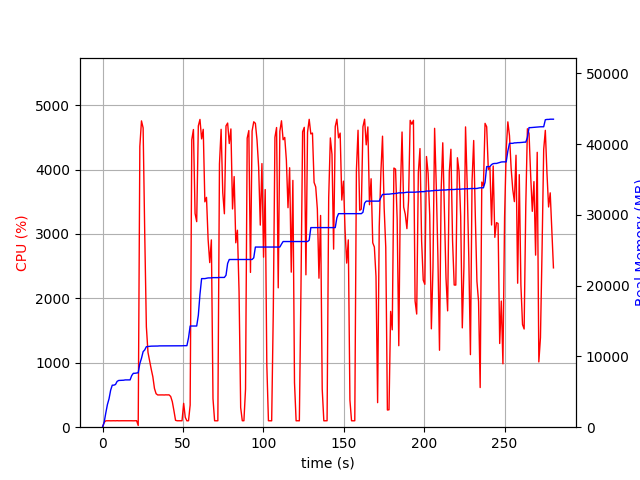

The table this chart was drawn from, first rows:
elapsed_time, nproc, cpu, mem_real, mem_virtual
4.935264587402344e-05, 1, 0.0, 8.977, 3186
1.006, 1, 74.5, 695.2, 1688
2.014, 1, 99.2, 1999, 3656
3.022, 1, 100.2, 3197, 5000
4.029, 1, 100.2, 4011, 6786
5.037, 1, 99.2, 5231, 8578
6.044, 1, 100.3, 5939, 8690
7.051, 1, 100.3, 5945, 8690
8.058, 1, 99.3, 6037, 8690
9.067, 1, 101.1, 6479, 8702
10.07, 1, 99.4, 6607, 8702
11.08, 1, 100.3, 6621, 8702
12.09, 1, 100.2, 6631, 8702
13.1, 1, 100.3, 6641, 8702
14.1, 1, 100.1, 6685, 8702
15.11, 1, 100.0, 6687, 8702
16.12, 1, 99.1, 6687, 8702
17.13, 1, 102.1, 6687, 8702
18.14, 1, 100.0, 7295, 10750
19.15, 1, 99.1, 7619, 10750
20.16, 1, 100.0, 7619, 10750
21.17, 1, 101.0, 7651, 10750
22.18, 2, 26.7, 7698, 10871
23.19, 1, 4359, 8997, 15480
24.21, 1, 4756, 9742, 16275
25.23, 1, 4648, 10676, 17306
26.24, 1, 2999, 10928, 17552
27.25, 1, 1560, 11380, 18002
28.26, 1, 1162, 11409, 18016
29.27, 1, 1027, 11439, 18016
30.27, 1, 900.8, 11457, 18016
31.28, 1, 782.9, 11457, 18016
32.29, 1, 601.3, 11471, 18016
33.3, 1, 520.3, 11471, 18016
34.3, 1, 500.6, 11473, 18016
35.31, 1, 501.1, 11495, 18016
36.32, 1, 501.4, 11495, 18016
37.32, 1, 501.3, 11495, 18016
38.33, 1, 500.1, 11507, 18128
39.34, 1, 502.2, 11507, 18128
40.35, 1, 501.2, 11507, 18128
41.36, 1, 502.1, 11507, 18128
42.37, 1, 477.2, 11507, 18128
43.38, 1, 397.0, 11507, 18128
44.39, 1, 257.6, 11507, 18128
45.39, 1, 107.0, 11507, 18128
46.4, 1, 100.0, 11507, 18128
47.41, 1, 100.1, 11507, 18128
48.42, 1, 100.1, 11507, 18128
49.43, 1, 100.1, 11507, 18128
50.44, 1, 370.4, 11524, 18128
51.45, 1, 152.2, 11524, 18128
52.46, 1, 99.0, 11524, 18128
53.47, 1, 100.1, 12634, 21504
54.48, 1, 343.6, 14302, 21696
55.49, 1, 4463, 14302, 21696
56.52, 1, 4622, 14302, 21696
57.54, 1, 3318, 14302, 21696
58.55, 1, 3191, 14304, 21696
59.57, 1, 4678, 15814, 25444
... 218 more rows
